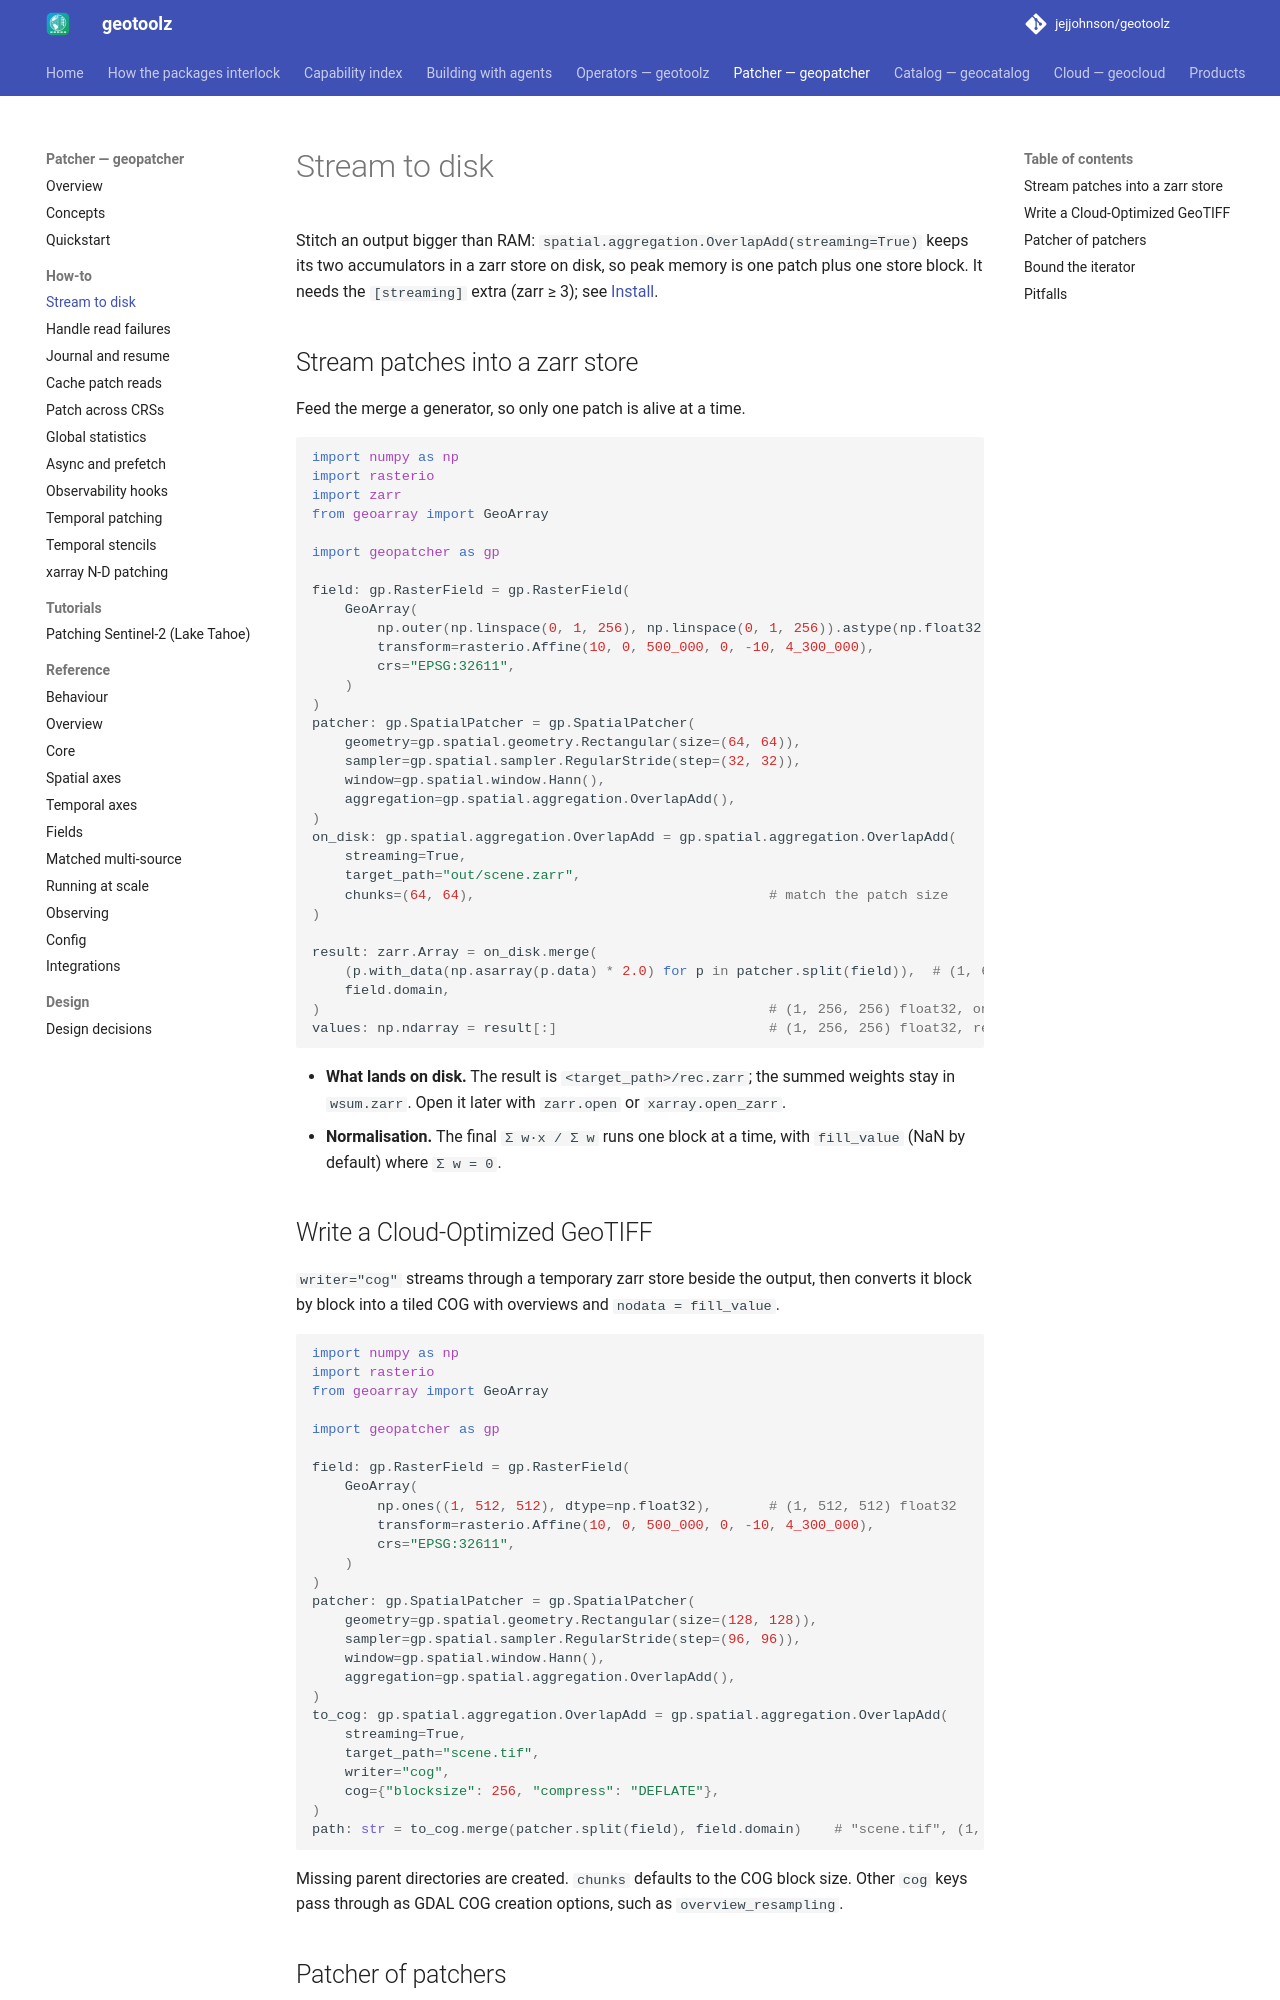

repository: jejjohnson/geotoolz · page: patcher/recipes/streaming-overlap-add/index.html · generator: mkdocs

# Stream to disk

Stitch an output bigger than RAM: `spatial.aggregation.OverlapAdd(streaming=True)`
keeps its two accumulators in a zarr store on disk, so peak memory is one
patch plus one store block. It needs the `[streaming]` extra (zarr ≥ 3);
see [Install](../index.md#install).

## Stream patches into a zarr store

Feed the merge a generator, so only one patch is alive at a time.

```python
import numpy as np
import rasterio
import zarr
from geoarray import GeoArray

import geopatcher as gp

field: gp.RasterField = gp.RasterField(
    GeoArray(
        np.outer(np.linspace(0, 1, 256), np.linspace(0, 1, 256)).astype(np.float32)[None],  # (1, 256, 256) float32
        transform=rasterio.Affine(10, 0, 500_000, 0, -10, 4_300_000),
        crs="EPSG:32611",
    )
)
patcher: gp.SpatialPatcher = gp.SpatialPatcher(
    geometry=gp.spatial.geometry.Rectangular(size=(64, 64)),
    sampler=gp.spatial.sampler.RegularStride(step=(32, 32)),
    window=gp.spatial.window.Hann(),
    aggregation=gp.spatial.aggregation.OverlapAdd(),
)
on_disk: gp.spatial.aggregation.OverlapAdd = gp.spatial.aggregation.OverlapAdd(
    streaming=True,
    target_path="out/scene.zarr",
    chunks=(64, 64),                                    # match the patch size
)

result: zarr.Array = on_disk.merge(
    (p.with_data(np.asarray(p.data) * 2.0) for p in patcher.split(field)),  # (1, 64, 64) float32 each
    field.domain,
)                                                       # (1, 256, 256) float32, on disk
values: np.ndarray = result[:]                          # (1, 256, 256) float32, read back
```

- **What lands on disk.** The result is `<target_path>/rec.zarr`; the
  summed weights stay in `wsum.zarr`. Open it later with `zarr.open` or
  `xarray.open_zarr`.
- **Normalisation.** The final `Σ w·x / Σ w` runs one block at a time,
  with `fill_value` (NaN by default) where `Σ w = 0`.

## Write a Cloud-Optimized GeoTIFF

`writer="cog"` streams through a temporary zarr store beside the output,
then converts it block by block into a tiled COG with overviews and
`nodata = fill_value`.

```python
import numpy as np
import rasterio
from geoarray import GeoArray

import geopatcher as gp

field: gp.RasterField = gp.RasterField(
    GeoArray(
        np.ones((1, 512, 512), dtype=np.float32),       # (1, 512, 512) float32
        transform=rasterio.Affine(10, 0, 500_000, 0, -10, 4_300_000),
        crs="EPSG:32611",
    )
)
patcher: gp.SpatialPatcher = gp.SpatialPatcher(
    geometry=gp.spatial.geometry.Rectangular(size=(128, 128)),
    sampler=gp.spatial.sampler.RegularStride(step=(96, 96)),
    window=gp.spatial.window.Hann(),
    aggregation=gp.spatial.aggregation.OverlapAdd(),
)
to_cog: gp.spatial.aggregation.OverlapAdd = gp.spatial.aggregation.OverlapAdd(
    streaming=True,
    target_path="scene.tif",
    writer="cog",
    cog={"blocksize": 256, "compress": "DEFLATE"},
)
path: str = to_cog.merge(patcher.split(field), field.domain)    # "scene.tif", (1, 512, 512) float32
```

Missing parent directories are created. `chunks` defaults to the COG block size. Other `cog` keys pass through as
GDAL COG creation options, such as `overview_resampling`.
